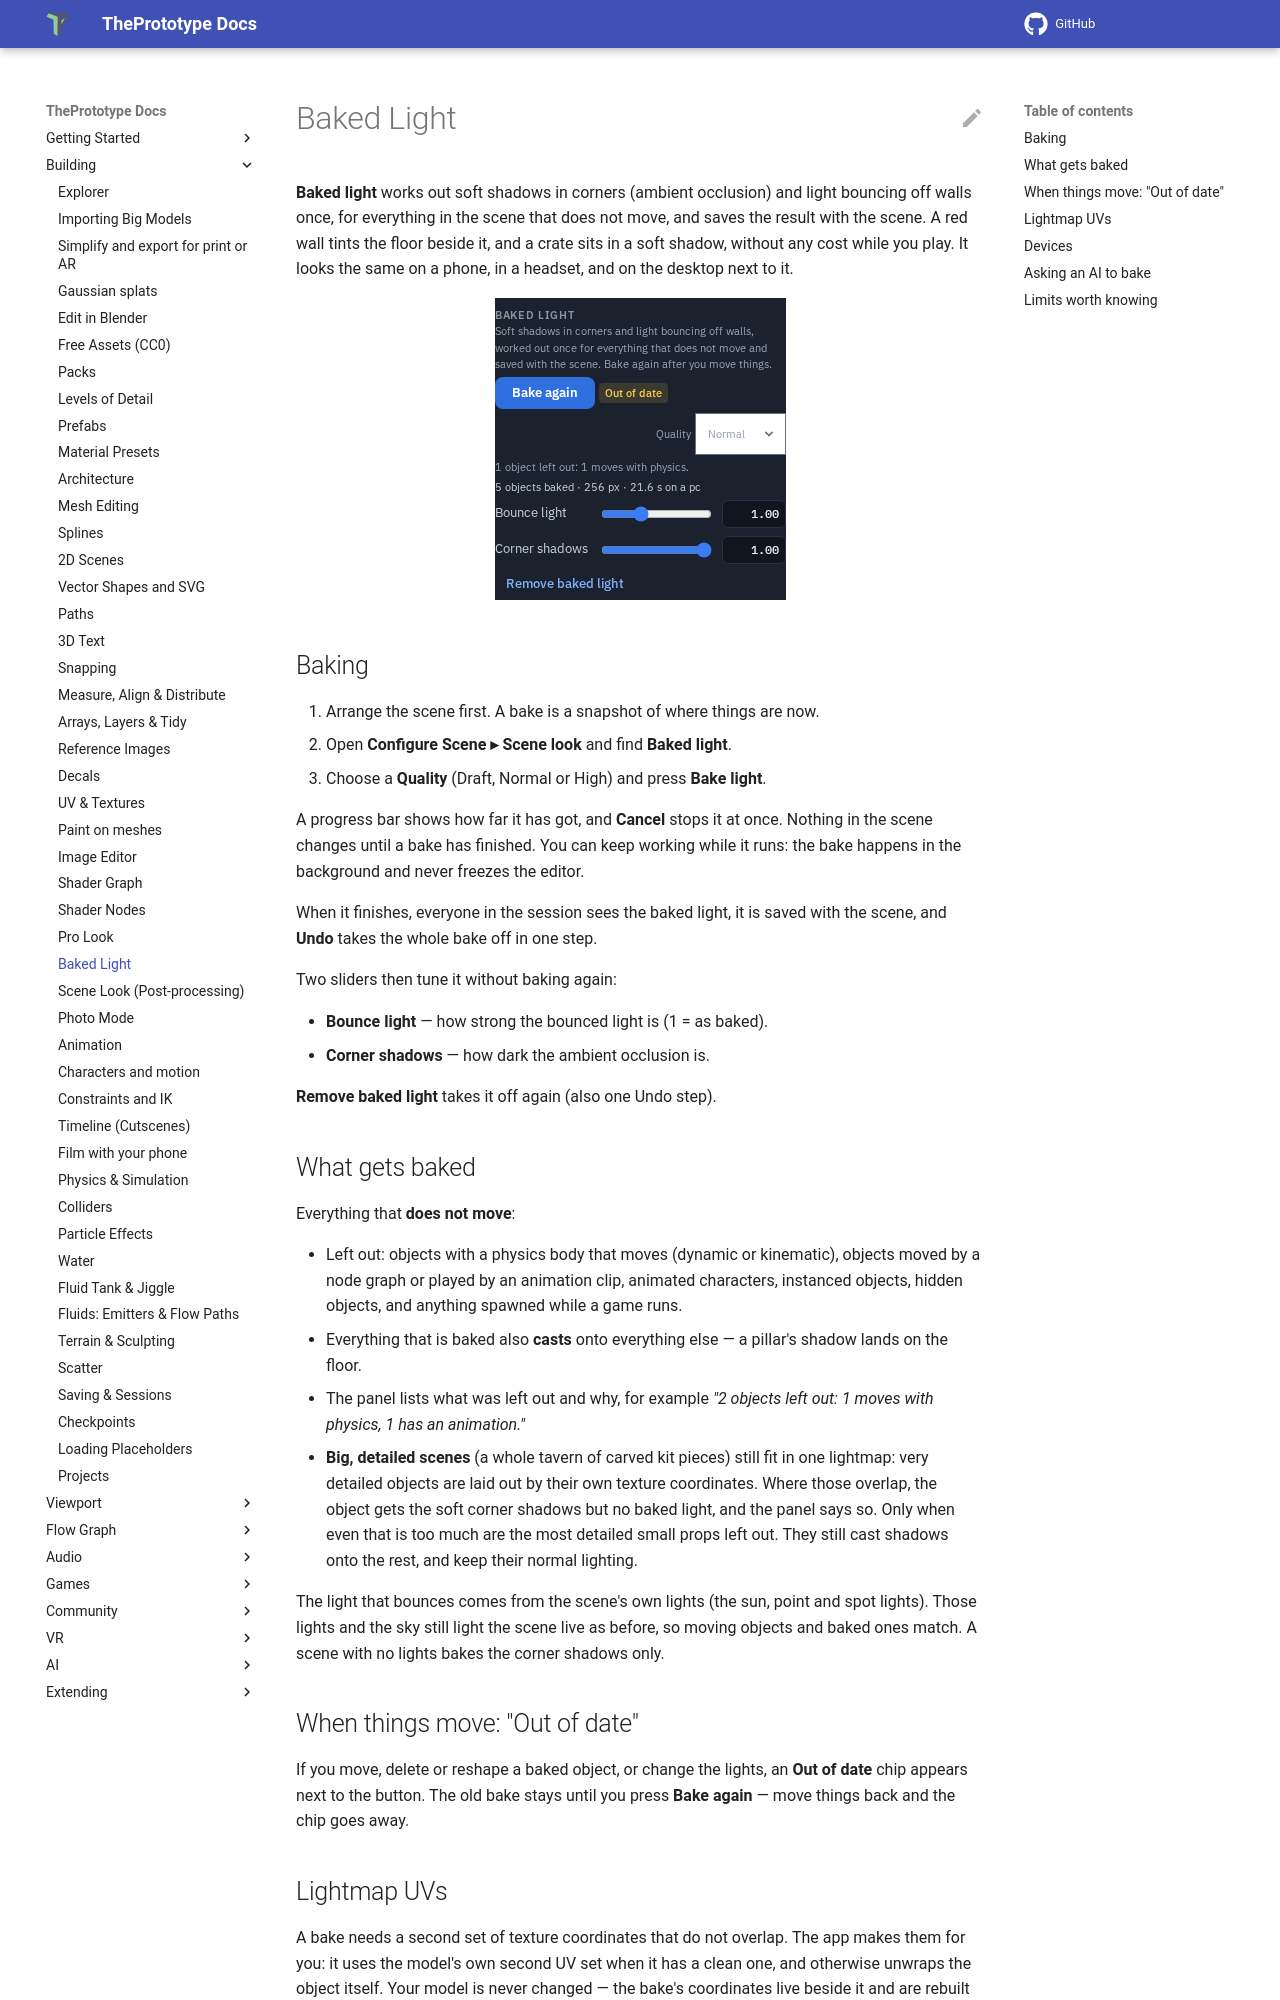

repository: theprototype-app/docs · page: baked-light/index.html · generator: mkdocs

# Baked Light

**Baked light** works out soft shadows in corners (ambient occlusion) and light bouncing off
walls once, for everything in the scene that does not move, and saves the result with the
scene. A red wall tints the floor beside it, and a crate sits in a soft shadow, without any
cost while you play. It looks the same on a phone, in a headset, and on the desktop next to
it.

![The Baked light section in Configure Scene ▸ Scene look](img/baked-light/baked-light-dark.png)

## Baking

1. Arrange the scene first. A bake is a snapshot of where things are now.
2. Open **Configure Scene ▸ Scene look** and find **Baked light**.
3. Choose a **Quality** (Draft, Normal or High) and press **Bake light**.

A progress bar shows how far it has got, and **Cancel** stops it at once. Nothing in the
scene changes until a bake has finished. You can keep working while it runs: the bake
happens in the background and never freezes the editor.

When it finishes, everyone in the session sees the baked light, it is saved with the scene,
and **Undo** takes the whole bake off in one step.

Two sliders then tune it without baking again:

- **Bounce light** — how strong the bounced light is (1 = as baked).
- **Corner shadows** — how dark the ambient occlusion is.

**Remove baked light** takes it off again (also one Undo step).

## What gets baked

Everything that **does not move**:

- Left out: objects with a physics body that moves (dynamic or kinematic), objects moved by
  a node graph or played by an animation clip, animated characters, instanced objects,
  hidden objects, and anything spawned while a game runs.
- Everything that is baked also **casts** onto everything else — a pillar's shadow lands on
  the floor.
- The panel lists what was left out and why, for example *"2 objects left out: 1 moves with
  physics, 1 has an animation."*
- **Big, detailed scenes** (a whole tavern of carved kit pieces) still fit in one lightmap: very detailed
  objects are laid out by their own texture coordinates. Where those overlap, the object gets the soft
  corner shadows but no baked light, and the panel says so. Only when even that is too much are the most
  detailed small props left out. They still cast shadows onto the rest, and keep their normal lighting.

The light that bounces comes from the scene's own lights (the sun, point and spot lights).
Those lights and the sky still light the scene live as before, so moving objects and baked
ones match. A scene with no lights bakes the corner shadows only.

## When things move: "Out of date"

If you move, delete or reshape a baked object, or change the lights, an **Out of date** chip
appears next to the button. The old bake stays until you press **Bake again** — move things
back and the chip goes away.
